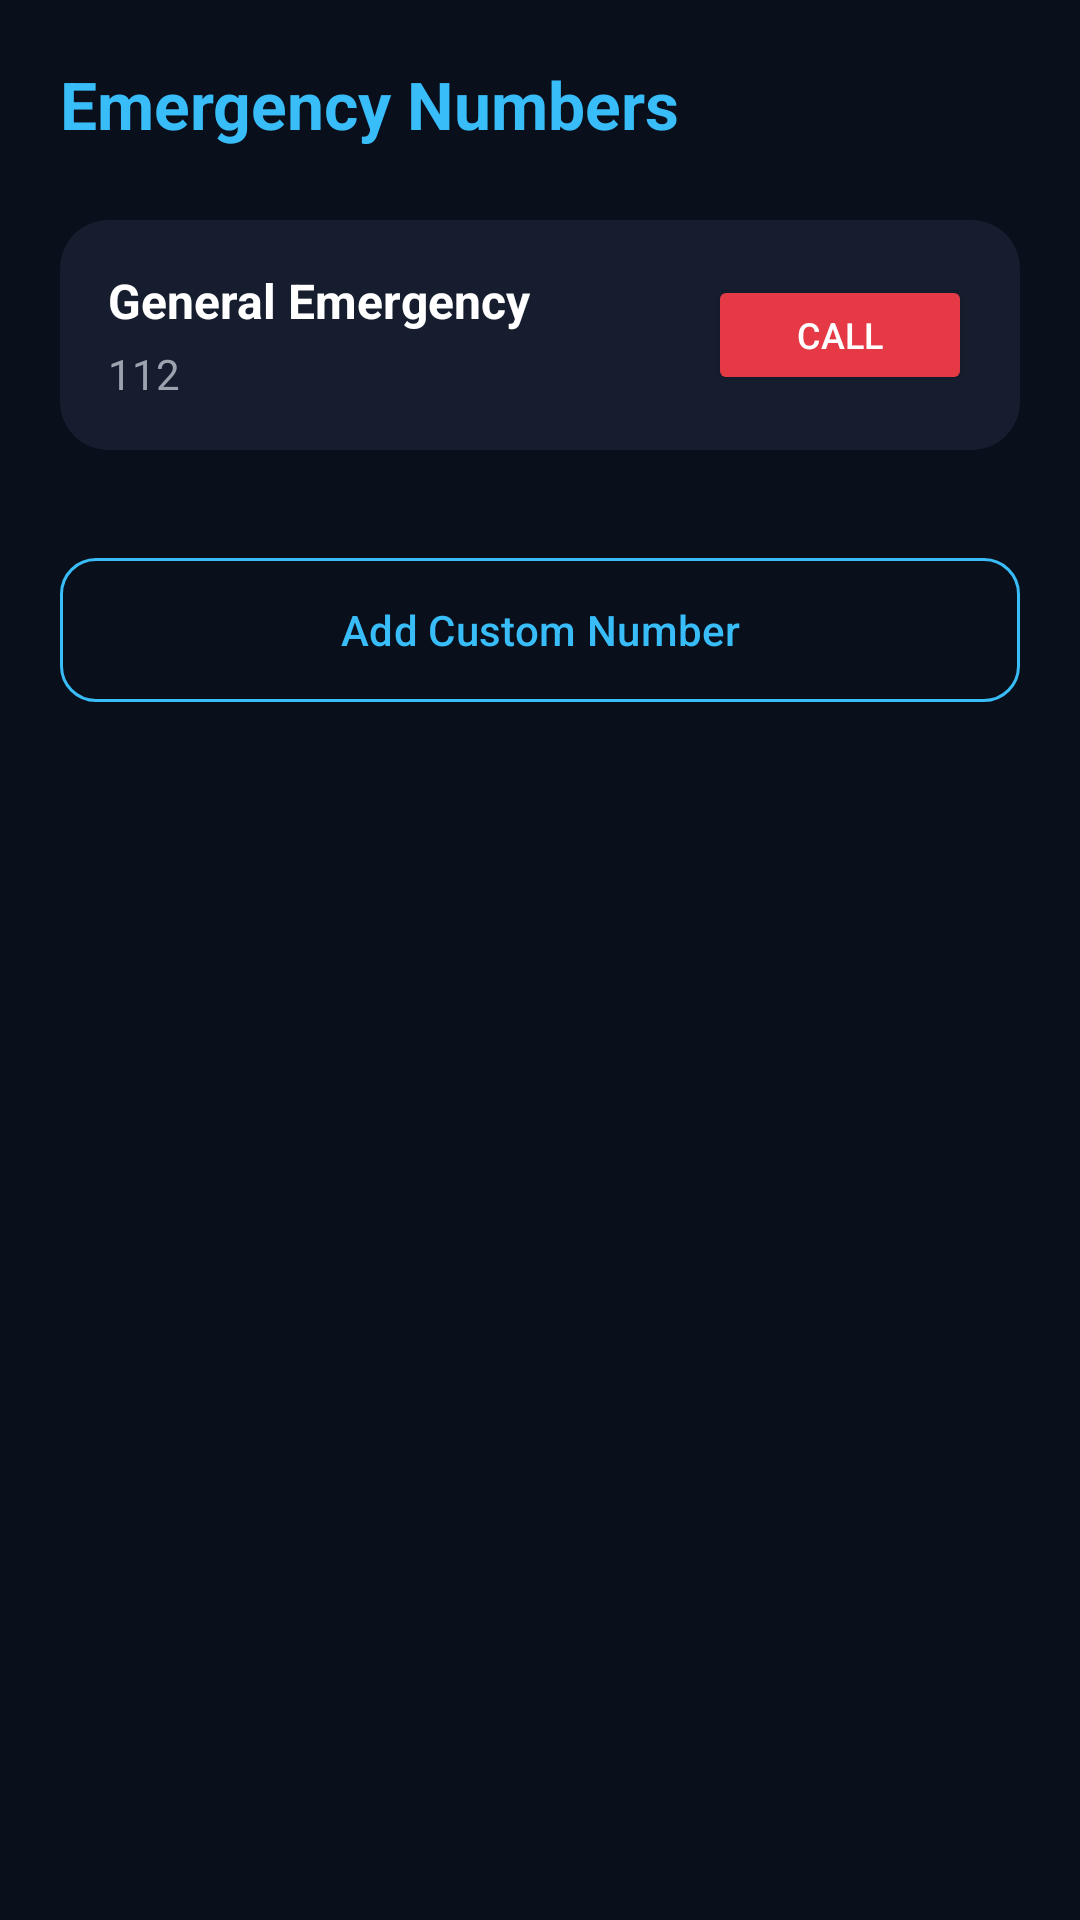

Here is an Android app screen rendered from its layout file. Give the layout XML and the strings, colors and styles it references.
<!-- AndroidManifest.xml: application theme Theme.EmergencyHub -->
<!-- res/layout/activity_emergency_contacts.xml -->
<?xml version="1.0" encoding="utf-8"?>
<LinearLayout xmlns:android="http://schemas.android.com/apk/res/android"
    xmlns:app="http://schemas.android.com/apk/res-auto"
    android:id="@+id/contacts_container"
    android:layout_width="match_parent"
    android:layout_height="match_parent"
    android:orientation="vertical"
    android:background="#0A0F1C"
    android:padding="20dp">

    <TextView
        android:layout_width="wrap_content"
        android:layout_height="wrap_content"
        android:text="@string/emergency_numbers"
        android:textSize="22sp"
        android:textStyle="bold"
        android:textColor="#38BDF8"
        android:layout_marginBottom="24dp" />

    <androidx.cardview.widget.CardView
        android:layout_width="match_parent"
        android:layout_height="wrap_content"
        app:cardBackgroundColor="#161D2E"
        app:cardCornerRadius="16dp"
        app:cardElevation="0dp"
        android:layout_marginBottom="16dp">

        <LinearLayout
            android:layout_width="match_parent"
            android:layout_height="wrap_content"
            android:orientation="horizontal"
            android:gravity="center_vertical"
            android:padding="16dp">

            <LinearLayout
                android:layout_width="0dp"
                android:layout_height="wrap_content"
                android:layout_weight="1"
                android:orientation="vertical">

                <TextView
                    android:layout_width="wrap_content"
                    android:layout_height="wrap_content"
                    android:text="@string/general_emergency"
                    android:textColor="#FFFFFF"
                    android:textSize="16sp"
                    android:textStyle="bold"
                    android:layout_marginBottom="4dp"/>

                <TextView
                    android:layout_width="wrap_content"
                    android:layout_height="wrap_content"
                    android:text="112"
                    android:textColor="#9CA3AF"
                    android:textSize="14sp" />
            </LinearLayout>

            <Button
                android:id="@+id/btn_call_general"
                android:layout_width="wrap_content"
                android:layout_height="40dp"
                android:text="@string/call"
                android:textSize="12sp"
                android:backgroundTint="#E63946"
                android:textColor="#FFFFFF"
                app:cornerRadius="8dp" />
        </LinearLayout>
    </androidx.cardview.widget.CardView>

    <com.google.android.material.button.MaterialButton
        android:id="@+id/btn_add_custom_number"
        style="?attr/materialButtonOutlinedStyle"
        android:layout_width="match_parent"
        android:layout_height="56dp"
        android:text="@string/add_custom_number"
        android:textColor="#38BDF8"
        app:strokeColor="#38BDF8"
        app:strokeWidth="1dp"
        app:cornerRadius="12dp"
        android:layout_marginTop="16dp"/>

</LinearLayout>
<!-- resources referenced by this layout -->
<resources>
  <string name="add_custom_number">Add Custom Number</string>
  <string name="call">Call</string>
  <string name="emergency_numbers">Emergency Numbers</string>
  <string name="general_emergency">General Emergency</string>
  <style name="Theme.EmergencyHub" parent="Theme.Material3.DayNight.NoActionBar">
          
          <item name="colorPrimary">@color/accent</item>
          <item name="colorPrimaryVariant">@color/accent_hover</item>
          <item name="colorOnPrimary">@color/white</item>
  
          
          <item name="android:colorBackground">@color/bg_base</item>
          <item name="colorSurface">@color/bg_surface</item>
          <item name="colorOnSurface">@color/text_primary</item>
  
          
          <item name="android:statusBarColor">@color/bg_base</item>
          <item name="android:navigationBarColor">@color/bg_base</item>
          <item name="android:windowLightStatusBar">@bool/use_light_system_bars</item>
          <item name="android:windowLightNavigationBar">@bool/use_light_system_bars</item>
  
          
          <item name="textInputStyle">@style/Widget.EmergencyHub.TextInput</item>
      </style>
  <color name="accent">#FF0284C7</color>
  <color name="accent_hover">#FF0369A1</color>
  <color name="white">#FFFFFFFF</color>
  <color name="bg_base">#FFFFFFFF</color>
  <color name="bg_surface">#FFF8FAFC</color>
  <color name="text_primary">#FF0F172A</color>
  <style name="Widget.EmergencyHub.TextInput" parent="Widget.Material3.TextInputLayout.OutlinedBox">
          <item name="boxStrokeColor">@color/border_focus</item>
          <item name="boxBackgroundColor">@color/bg_input</item>
          <item name="android:textColorHint">@color/text_muted</item>
          <item name="hintTextColor">@color/text_secondary</item>
      </style>
  <color name="border_focus">#FF0284C7</color>
  <color name="bg_input">#FFF1F5F9</color>
  <color name="text_muted">#FF64748B</color>
  <color name="text_secondary">#FF475569</color>
</resources>
